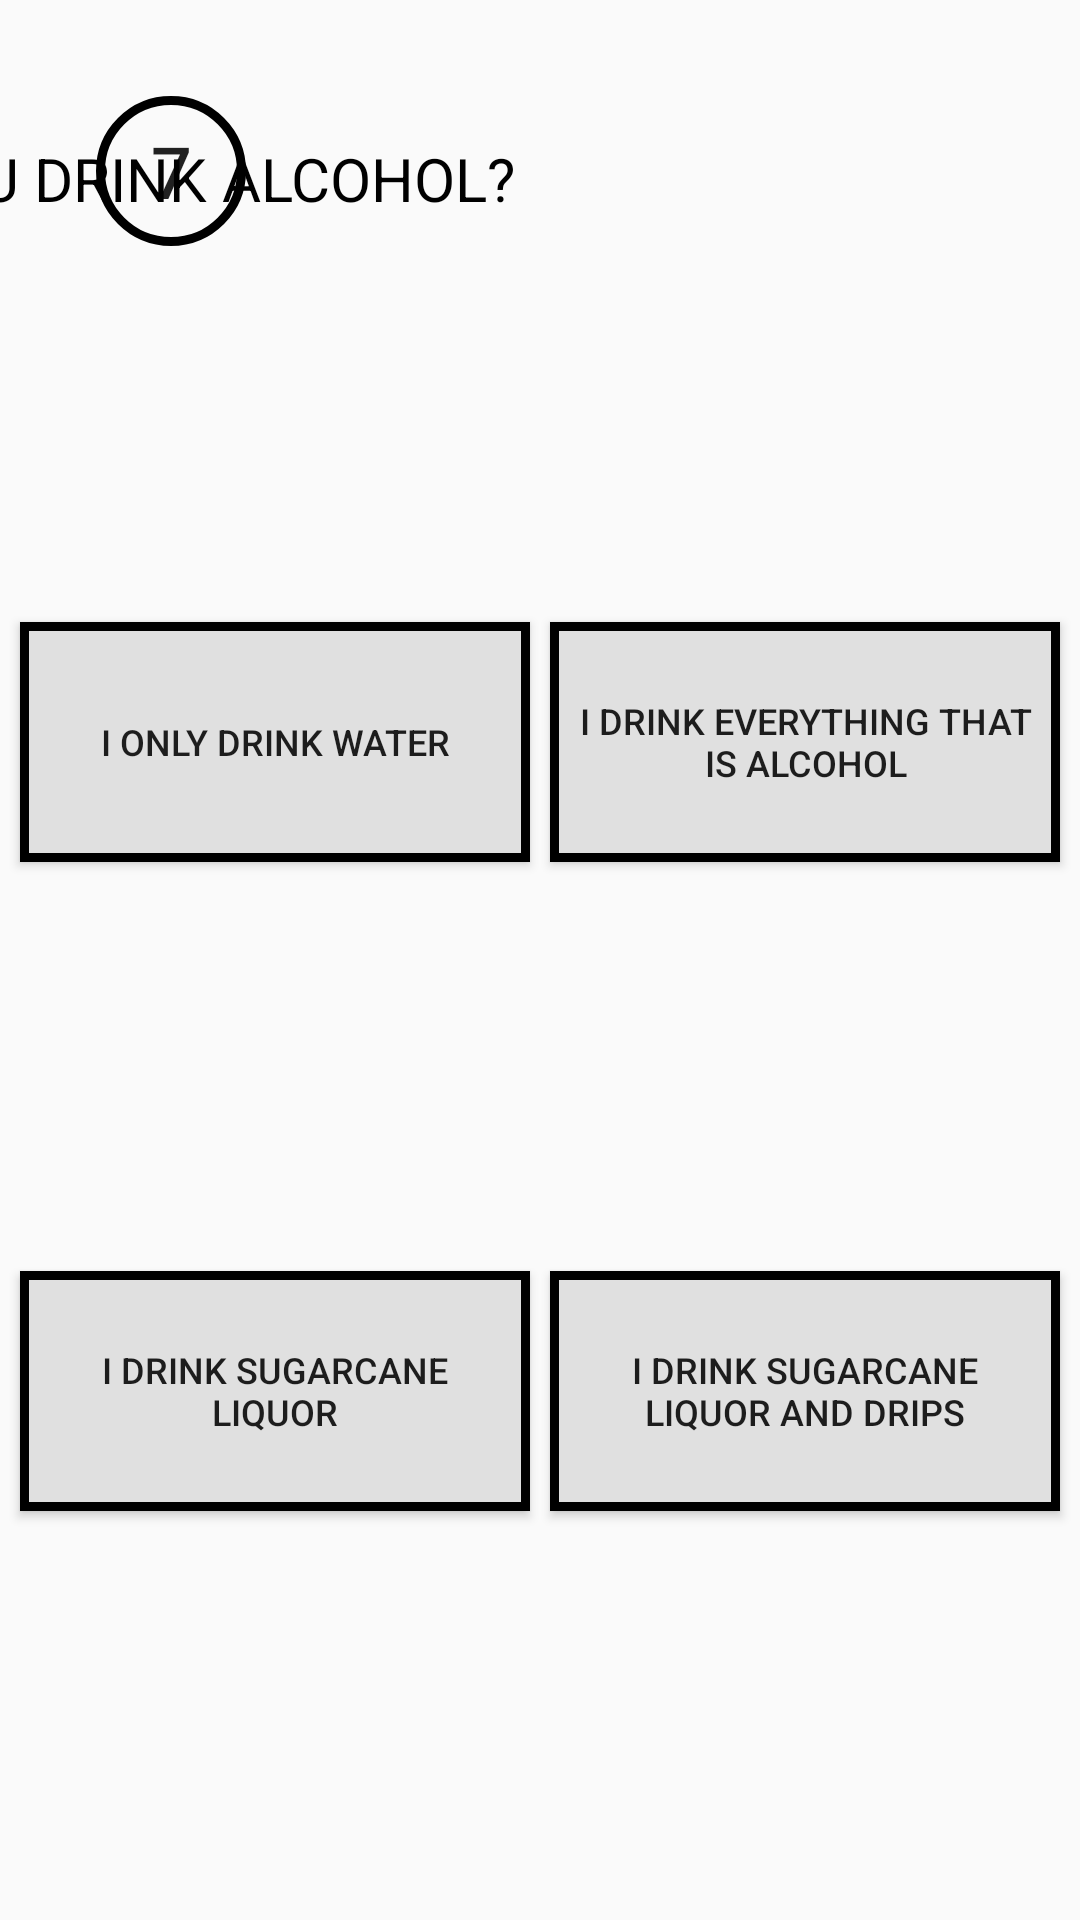

Produce the Android XML layout that renders to this screen, including the resource entries it uses.
<!-- AndroidManifest.xml: application theme AppTheme -->
<!-- res/layout/activity_main10.xml -->
<?xml version="1.0" encoding="utf-8"?>
<androidx.constraintlayout.widget.ConstraintLayout xmlns:android="http://schemas.android.com/apk/res/android"
    xmlns:app="http://schemas.android.com/apk/res-auto"
    xmlns:tools="http://schemas.android.com/tools"
    android:layout_width="match_parent"
    android:layout_height="match_parent"
    tools:context=".MainActivity10">

    <TextView
        android:id="@+id/textView2"
        style="@style/Styleee"
        android:layout_width="488dp"
        android:layout_height="25dp"
        android:layout_marginTop="46dp"
        android:fontFamily="@font/amiri_bold"
        android:text="@string/setima"
        app:layout_constraintEnd_toEndOf="parent"
        app:layout_constraintStart_toStartOf="parent"
        app:layout_constraintTop_toTopOf="parent" />

    <Button
        android:id="@+id/button8"
        android:layout_width="50dp"
        android:layout_height="50dp"
        android:layout_marginStart="32dp"
        android:layout_marginTop="32dp"
        android:background="@drawable/numeracao"
        android:text="7"
        android:textSize="24sp"
        app:layout_constraintStart_toStartOf="parent"
        app:layout_constraintTop_toTopOf="parent" />

    <Button
        android:id="@+id/buttonQuestion7_Option1"
        android:layout_width="@dimen/width_activitymain2"
        android:layout_height="@dimen/height_activitymain2"
        android:text="@string/certa6"
        style="@style/button"
        app:layout_constraintBottom_toTopOf="@+id/buttonQuestion7_Option3"
        app:layout_constraintEnd_toStartOf="@+id/buttonQuestion7_Option2"
        app:layout_constraintHorizontal_bias="0.5"
        app:layout_constraintStart_toStartOf="parent"
        app:layout_constraintTop_toBottomOf="@+id/textView2" />

    <Button
        android:id="@+id/buttonQuestion7_Option2"
        android:layout_width="@dimen/width_activitymain2"
        android:layout_height="@dimen/height_activitymain2"
        android:text="@string/Buttonfour6"
        style="@style/button"
        app:layout_constraintBottom_toTopOf="@+id/buttonQuestion7_Option4"
        app:layout_constraintEnd_toEndOf="parent"
        app:layout_constraintHorizontal_bias="0.5"
        app:layout_constraintStart_toEndOf="@+id/buttonQuestion7_Option1"
        app:layout_constraintTop_toBottomOf="@+id/textView2" />

    <Button
        android:id="@+id/buttonQuestion7_Option3"
        android:layout_width="@dimen/width_activitymain2"
        android:layout_height="@dimen/height_activitymain2"
        android:text="@string/Buttonone6"
        style="@style/button"
        app:layout_constraintBottom_toBottomOf="parent"
        app:layout_constraintEnd_toStartOf="@+id/buttonQuestion7_Option4"
        app:layout_constraintHorizontal_bias="0.5"
        app:layout_constraintStart_toStartOf="parent"
        app:layout_constraintTop_toBottomOf="@+id/buttonQuestion7_Option1" />

    <Button
        android:id="@+id/buttonQuestion7_Option4"
        android:layout_width="@dimen/width_activitymain2"
        android:layout_height="@dimen/height_activitymain2"
        android:text="@string/Buttontwo6"
        style="@style/button"
        app:layout_constraintBottom_toBottomOf="parent"
        app:layout_constraintEnd_toEndOf="parent"
        app:layout_constraintHorizontal_bias="0.5"
        app:layout_constraintStart_toEndOf="@+id/buttonQuestion7_Option3"
        app:layout_constraintTop_toBottomOf="@+id/buttonQuestion7_Option2" />
</androidx.constraintlayout.widget.ConstraintLayout>
<!-- resources referenced by this layout -->
<resources>
  <dimen name="height_activitymain2">80dp</dimen>
  <dimen name="width_activitymain2">170dp</dimen>
  <!-- drawable numeracao (drawable) -->
  <?xml version="1.0" encoding="utf-8"?>
  <shape xmlns:android="http://schemas.android.com/apk/res/android" android:shape="oval">
      <stroke
          android:color="@color/black"
          android:width="3dp">
      </stroke>
  
      <size android:width="100dp"
            android:height="100dp">
  
      </size>
  </shape>
  <string name="Buttonfour6"> I drink everything that is alcohol </string>
  <string name="Buttonone6"> I drink Sugarcane liquor </string>
  <string name="Buttontwo6"> I drink Sugarcane liquor and drips </string>
  <string name="certa6"> I only drink water </string>
  <string name="setima"> Do you drink alcohol? </string>
  <style name="Styleee">
          <item name="textAllCaps">true</item>
          <item name="fontFamily">true</item>
          <item name="android:textSize">20sp</item>
          <item name="android:textColor">@color/black</item>
      </style>
  <style name="button">
          <item name="android:textSize">12sp</item>
          <item name="android:padding">7dp</item>
          <item name="android:background">@drawable/button_border</item>
      </style>
  <style name="AppTheme" parent="Theme.AppCompat.Light.NoActionBar">
          
          <item name="colorPrimary">@color/colorPrimary</item>
          <item name="colorPrimaryDark">@color/gray600</item>
          <item name="colorAccent">@color/colorAccent</item>
      </style>
  <color name="black">#000000</color>
  <!-- drawable button_border (drawable) -->
  <?xml version="1.0" encoding="utf-8"?>
  <shape xmlns:android="http://schemas.android.com/apk/res/android">
  
      <stroke
          android:color="@color/black"
          android:width="3dp">
  
  
      </stroke>
  
      <solid
          android:color="@color/gray300">
  
  
      </solid>
  
  </shape>
  <color name="colorPrimary">#6200EE</color>
  <color name="gray600">#757575</color>
  <color name="colorAccent">#03DAC5</color>
  <color name="gray300">#e0e0e0</color>
</resources>
